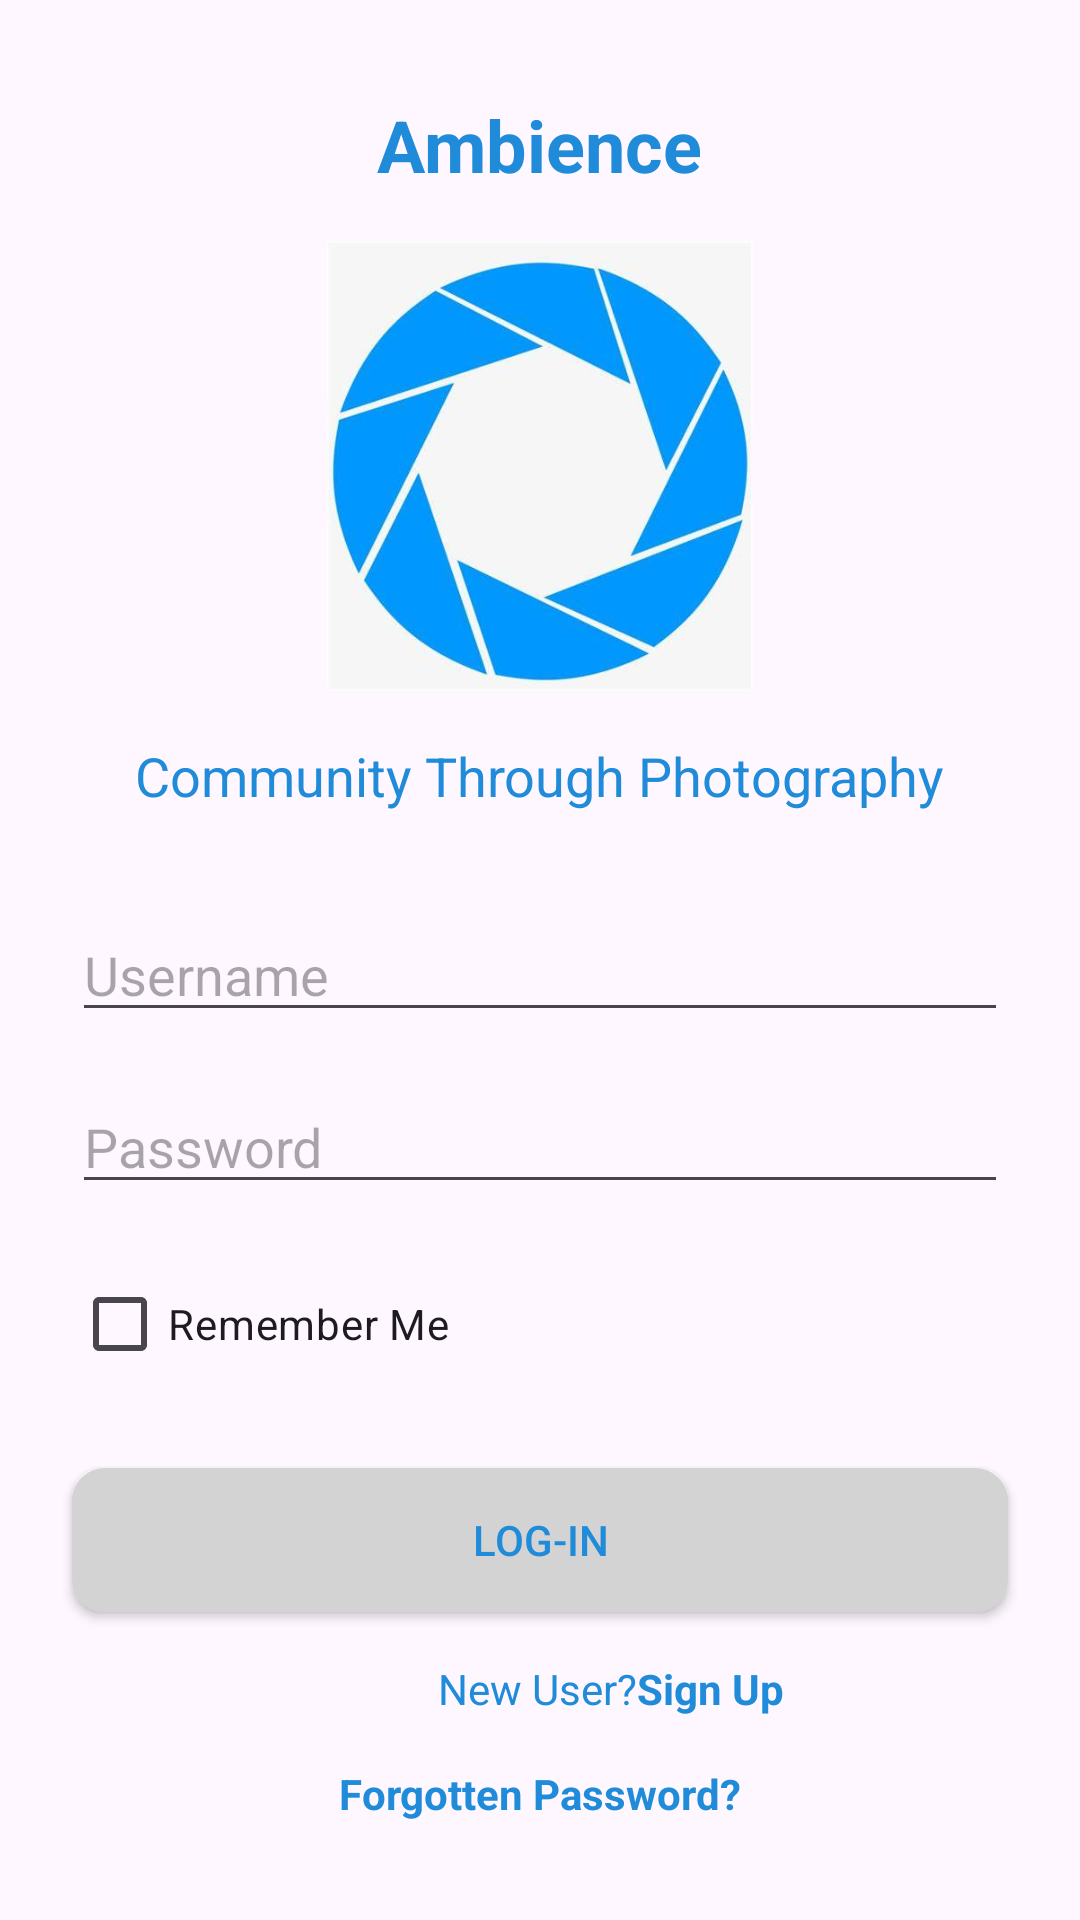

Here is an Android app screen rendered from its layout file. Give the layout XML and the strings, colors and styles it references.
<!-- AndroidManifest.xml: application theme Theme.Ambience_V2 -->
<!-- res/layout/activity_main.xml -->
<?xml version="1.0" encoding="utf-8"?>
<RelativeLayout xmlns:android="http://schemas.android.com/apk/res/android"
    xmlns:tools="http://schemas.android.com/tools"
    android:layout_width="match_parent"
    android:layout_height="match_parent"
    tools:context=".MainActivity">

    
    <TextView
        android:id="@+id/ambienceTextView"
        android:layout_width="wrap_content"
        android:layout_height="wrap_content"
        android:text="@string/ambience"
        android:textStyle="bold"
        android:textColor="@color/logo"
        android:textSize="24sp"
        android:layout_marginTop="32dp"
        android:layout_centerHorizontal="true"/>

    
    <ImageView
        android:id="@+id/ambienceImageView"
        android:layout_width="150dp"
        android:layout_height="150dp"
        android:layout_below="@id/ambienceTextView"
        android:src="@drawable/aperturelogo"
        android:layout_marginTop="16dp"
        android:layout_centerHorizontal="true"/>

    
    <TextView
        android:id="@+id/communityTextView"
        android:layout_width="wrap_content"
        android:layout_height="wrap_content"
        android:text="@string/caption"
        android:layout_below="@id/ambienceImageView"
        android:textSize="18sp"
        android:textColor="@color/logo"
        android:layout_marginTop="16dp"
        android:layout_centerHorizontal="true"/>

    
    <EditText
        android:id="@+id/usernameEditText"
        android:layout_width="match_parent"
        android:layout_height="wrap_content"
        android:hint="@string/username_hint"
        android:layout_below="@id/communityTextView"
        android:layout_marginTop="32dp"
        android:layout_marginStart="24dp"
        android:layout_marginEnd="24dp"/>

    
    <EditText
        android:id="@+id/passwordEditText"
        android:layout_width="match_parent"
        android:layout_height="wrap_content"
        android:hint="@string/password_hint"
        android:inputType="textPassword"
        android:layout_below="@id/usernameEditText"
        android:layout_marginTop="16dp"
        android:layout_marginStart="24dp"
        android:layout_marginEnd="24dp"/>

    
    <CheckBox
        android:id="@+id/rememberCheckBox"
        android:layout_width="wrap_content"
        android:layout_height="wrap_content"
        android:text="@string/remember_me"
        android:layout_below="@id/passwordEditText"
        android:layout_marginTop="16dp"
        android:layout_marginStart="24dp"/>

    
    <Button
        android:id="@+id/loginButton"
        android:layout_width="match_parent"
        android:layout_height="wrap_content"
        android:layout_below="@id/rememberCheckBox"
        android:layout_marginStart="24dp"
        android:layout_marginTop="24dp"
        android:layout_marginEnd="24dp"
        android:background="@drawable/button_outline"
        android:backgroundTint="@color/light_grey"
        android:text="@string/log_in"
        android:textColor="@color/logo"
        android:textColorLink="@color/light_grey" />

    

    <TextView
        android:id="@+id/newUserTextView"
        android:layout_width="wrap_content"
        android:layout_height="wrap_content"
        android:layout_below="@id/loginButton"
        android:layout_alignParentStart="true"
        android:layout_marginStart="146dp"
        android:layout_marginTop="16dp"
        android:text="@string/new_user"
        android:textColor="@color/logo" />

    
    <TextView
        android:id="@+id/signUpTextView"
        android:layout_width="wrap_content"
        android:layout_height="wrap_content"
        android:text="@string/sign_up"
        android:textColor="@color/logo"
        android:textStyle="bold"
        android:layout_below="@id/loginButton"
        android:layout_marginTop="16dp"
        android:layout_toEndOf="@id/newUserTextView"/>

    
    <TextView
        android:id="@+id/forgottenPasswordTextView"
        android:layout_width="wrap_content"
        android:layout_height="wrap_content"
        android:text="@string/forgotten_password"
        android:textColor="@color/logo"
        android:textStyle="bold"
        android:layout_below="@id/signUpTextView"
        android:layout_marginTop="16dp"
        android:layout_centerHorizontal="true"/>

</RelativeLayout>
<!-- resources referenced by this layout -->
<resources>
  <color name="light_grey">#D3D3D3</color>
  <color name="logo">#208bd9</color>
  <!-- drawable aperturelogo: jpg bitmap (drawable, 18641 bytes) -->
  <!-- drawable button_outline (drawable) -->
  <?xml version="1.0" encoding="utf-8"?>
  <shape xmlns:android="http://schemas.android.com/apk/res/android"
      android:shape="rectangle">
      <stroke
          android:width="2dp"
          android:color="#000000"/>
      <solid android:color="#D3D3D3"/>
      <corners android:radius="10dp"/>
      <padding
          android:left="8dp"
          android:top="8dp"
          android:right="8dp"
          android:bottom="8dp"/>
  </shape>
  <string name="ambience">Ambience</string>
  <string name="caption">Community Through Photography</string>
  <string name="forgotten_password">Forgotten Password?</string>
  <string name="log_in">Log-In</string>
  <string name="new_user">New User? </string>
  <string name="password_hint">Password</string>
  <string name="remember_me">Remember Me</string>
  <string name="sign_up">Sign Up</string>
  <string name="username_hint">Username</string>
  <style name="Theme.Ambience_V2" parent="Base.Theme.Ambience_V2" />
  <style name="Base.Theme.Ambience_V2" parent="Theme.Material3.DayNight.NoActionBar">
          
          
      </style>
</resources>
